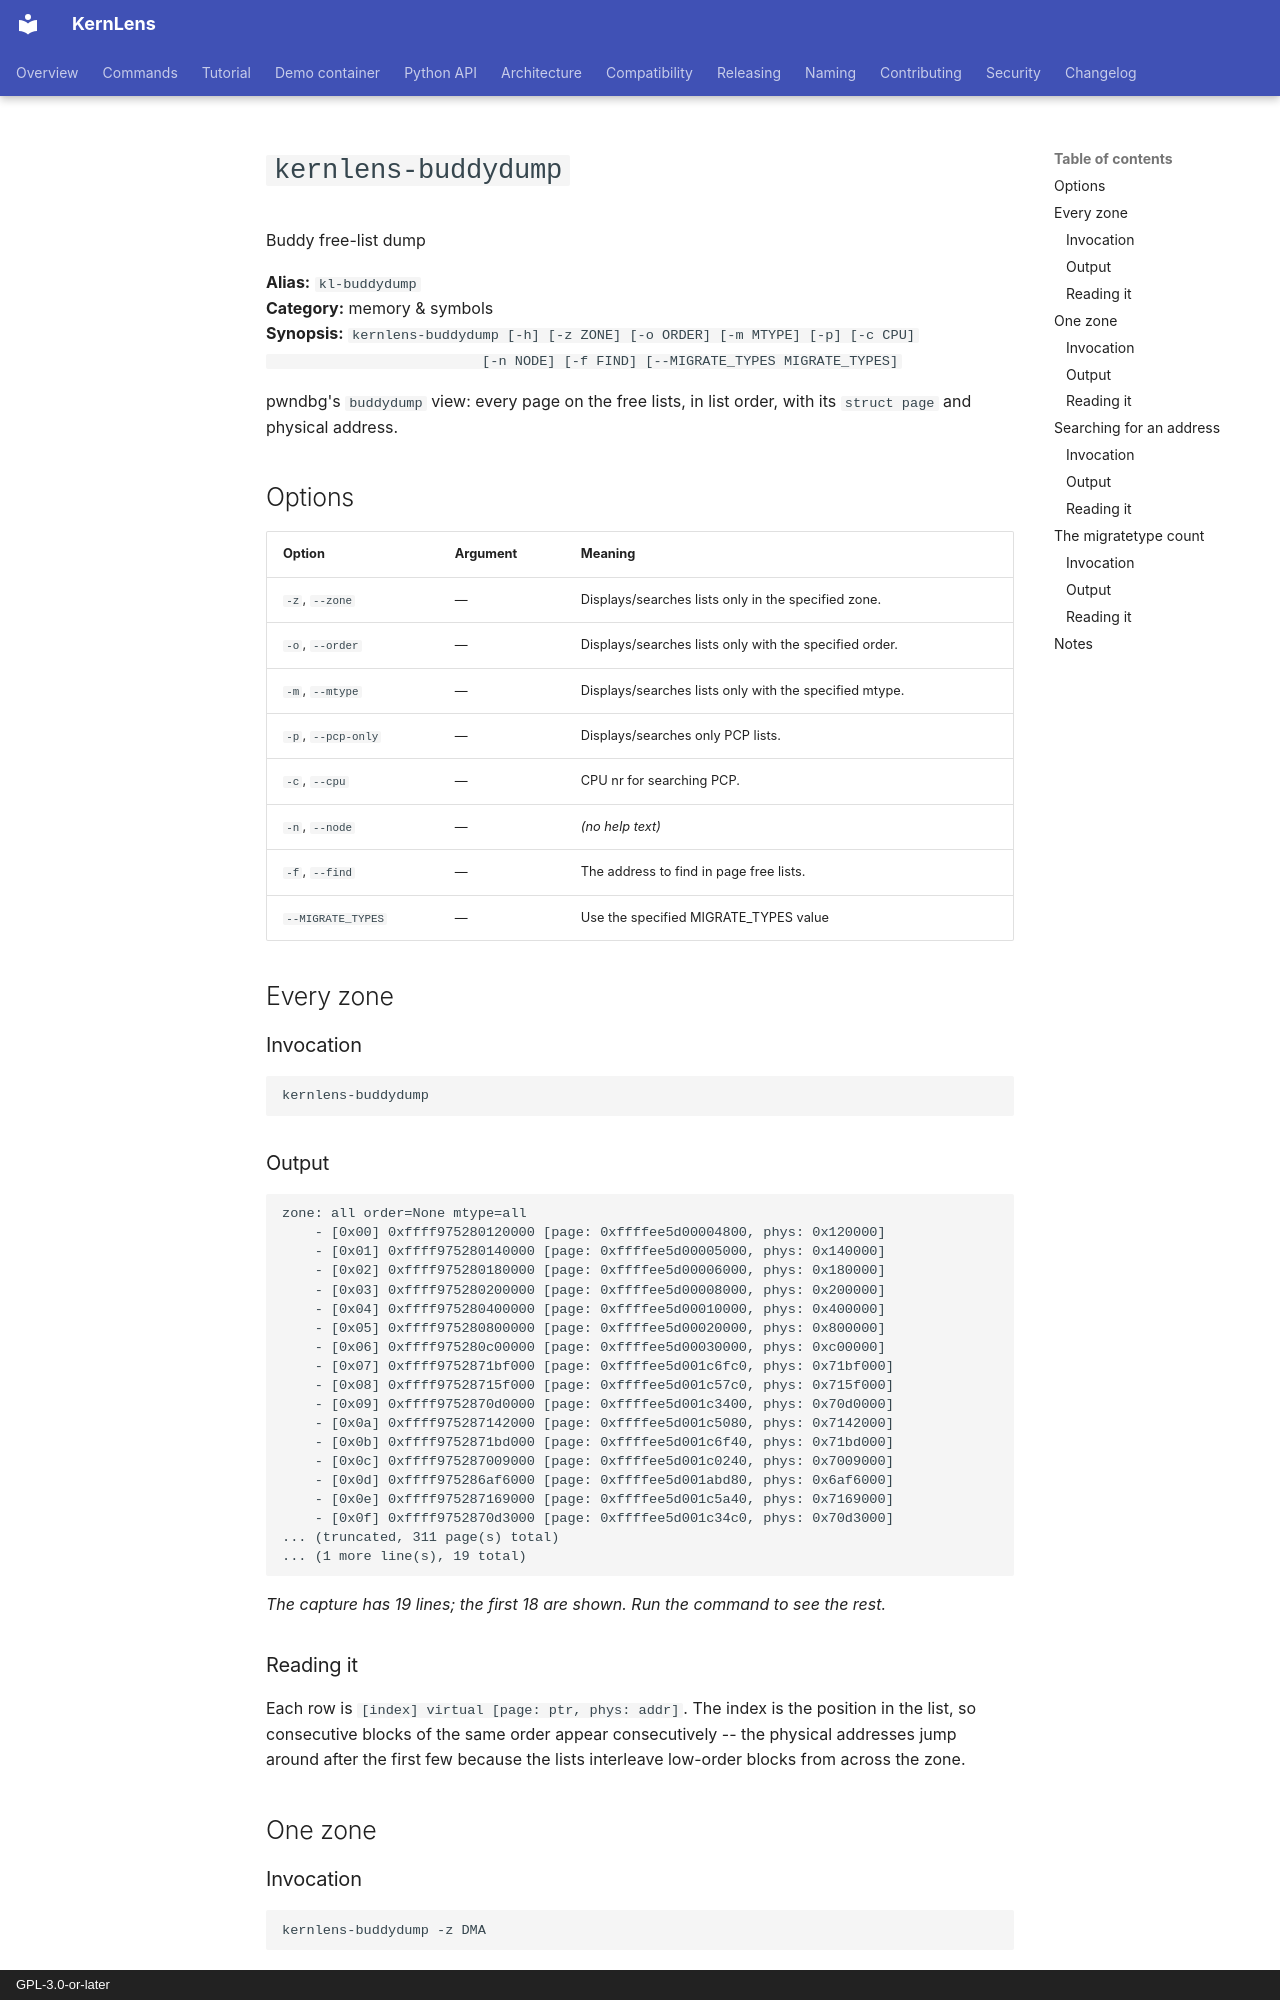

repository: BinRacer/KernLens · page: tutorial/kl-buddydump/index.html · generator: mkdocs · copyright: GPL-3.0-or-later

# `kernlens-buddydump`

Buddy free-list dump

**Alias:** `kl-buddydump`  
**Category:** memory & symbols  
**Synopsis:** `kernlens-buddydump [-h] [-z ZONE] [-o ORDER] [-m MTYPE] [-p] [-c CPU]
                          [-n NODE] [-f FIND] [--MIGRATE_TYPES MIGRATE_TYPES]`

pwndbg's `buddydump` view: every page on the free lists, in list order, with its `struct page` and physical address.

## Options

| Option | Argument | Meaning |
| --- | --- | --- |
| `-z`, `--zone` | — | Displays/searches lists only in the specified zone. |
| `-o`, `--order` | — | Displays/searches lists only with the specified order. |
| `-m`, `--mtype` | — | Displays/searches lists only with the specified mtype. |
| `-p`, `--pcp-only` | — | Displays/searches only PCP lists. |
| `-c`, `--cpu` | — | CPU nr for searching PCP. |
| `-n`, `--node` | — | _(no help text)_ |
| `-f`, `--find` | — | The address to find in page free lists. |
| `--MIGRATE_TYPES` | — | Use the specified MIGRATE_TYPES value |

## Every zone

### Invocation

```gdb
kernlens-buddydump
```

### Output

```text
zone: all order=None mtype=all
    - [0x00] 0xffff975280120000 [page: 0xffffee5d00004800, phys: 0x120000]
    - [0x01] 0xffff975280140000 [page: 0xffffee5d00005000, phys: 0x140000]
    - [0x02] 0xffff975280180000 [page: 0xffffee5d00006000, phys: 0x180000]
    - [0x03] 0xffff975280200000 [page: 0xffffee5d00008000, phys: 0x200000]
    - [0x04] 0xffff975280400000 [page: 0xffffee5d00010000, phys: 0x400000]
    - [0x05] 0xffff975280800000 [page: 0xffffee5d00020000, phys: 0x800000]
    - [0x06] 0xffff975280c00000 [page: 0xffffee5d00030000, phys: 0xc00000]
    - [0x07] 0xffff9752871bf000 [page: 0xffffee5d001c6fc0, phys: 0x71bf000]
    - [0x08] 0xffff97528715f000 [page: 0xffffee5d001c57c0, phys: 0x715f000]
    - [0x09] 0xffff9752870d0000 [page: 0xffffee5d001c3400, phys: 0x70d0000]
    - [0x0a] 0xffff975287142000 [page: 0xffffee5d001c5080, phys: 0x7142000]
    - [0x0b] 0xffff9752871bd000 [page: 0xffffee5d001c6f40, phys: 0x71bd000]
    - [0x0c] 0xffff975287009000 [page: 0xffffee5d001c0240, phys: 0x7009000]
    - [0x0d] 0xffff975286af6000 [page: 0xffffee5d001abd80, phys: 0x6af6000]
    - [0x0e] 0xffff975287169000 [page: 0xffffee5d001c5a40, phys: 0x7169000]
    - [0x0f] 0xffff9752870d3000 [page: 0xffffee5d001c34c0, phys: 0x70d3000]
... (truncated, 311 page(s) total)
... (1 more line(s), 19 total)
```

*The capture has 19 lines; the first 18 are shown.  Run the command to see the rest.*

### Reading it

Each row is `[index] virtual [page: ptr, phys: addr]`.  The index is the position in the list, so consecutive blocks of the same order appear consecutively -- the physical addresses jump around after the first few because the lists interleave low-order blocks from across the zone.

## One zone

### Invocation

```gdb
kernlens-buddydump -z DMA
```
